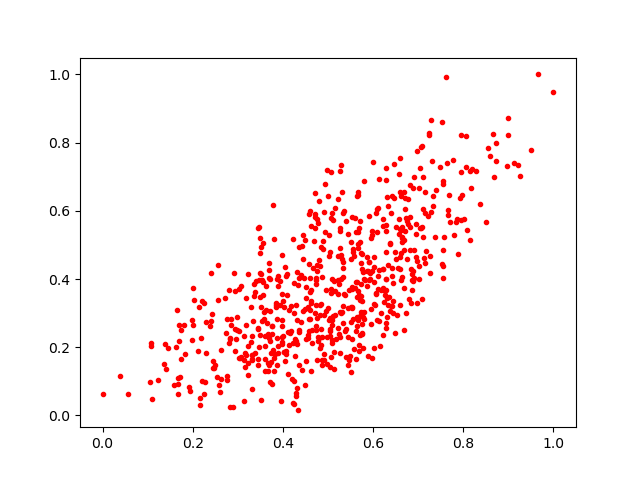

Source data for this figure (header and first rows):
0.5670686, 0.5381406
0.717, 0.4834
0.6413, 0.4097
0.6541, 0.4333
0.4597, 0.3101
0.4739, 0.2503
0.5797, 0.6883
0.7018, 0.399
0.4808, 0.6281
0.5943, 0.2669
0.7377, 0.5242
0.659, 0.6545
0.5638, 0.2619
0.399, 0.355
0.6831, 0.4281
0.6868, 0.3964
0.4983, 0.7199
0.6056, 0.5929
0.514, 0.1854
0.5478, 0.1756
0.4553, 0.2276
0.3548, 0.5063
0.3988, 0.2301
0.2125, 0.1899
0.6295, 0.3676
0.5974, 0.1683
0.6018, 0.3258
0.346, 0.5524
0.6602, 0.755
0.5341, 0.3214
0.5377, 0.2491
0.1076, 0.2048
0.5786, 0.1964
0.7796, 0.5289
0.4863, 0.1624
0.6944, 0.5307
0.5609, 0.5781
0.3502, 0.4757
0.669, 0.4865
0.6688, 0.3746
0.5058, 0.7144
0.6612, 0.4754
0.1581, 0.08896
0.6412, 0.3217
0.7075, 0.3423
0.5724, 0.3506
0.507, 0.58
0.8667, 0.8245
0.8496, 0.5686
0.8007, 0.575
0.8989, 0.8732
0.6504, 0.5515
0.4732, 0.3984
0.5024, 0.5282
0.5713, 0.5709
0.1092, 0.04948
0.5268, 0.5417
0.4784, 0.5639
0.805, 0.7298
0.2805, 0.3689
0.6228, 0.2365
... 609 more rows
